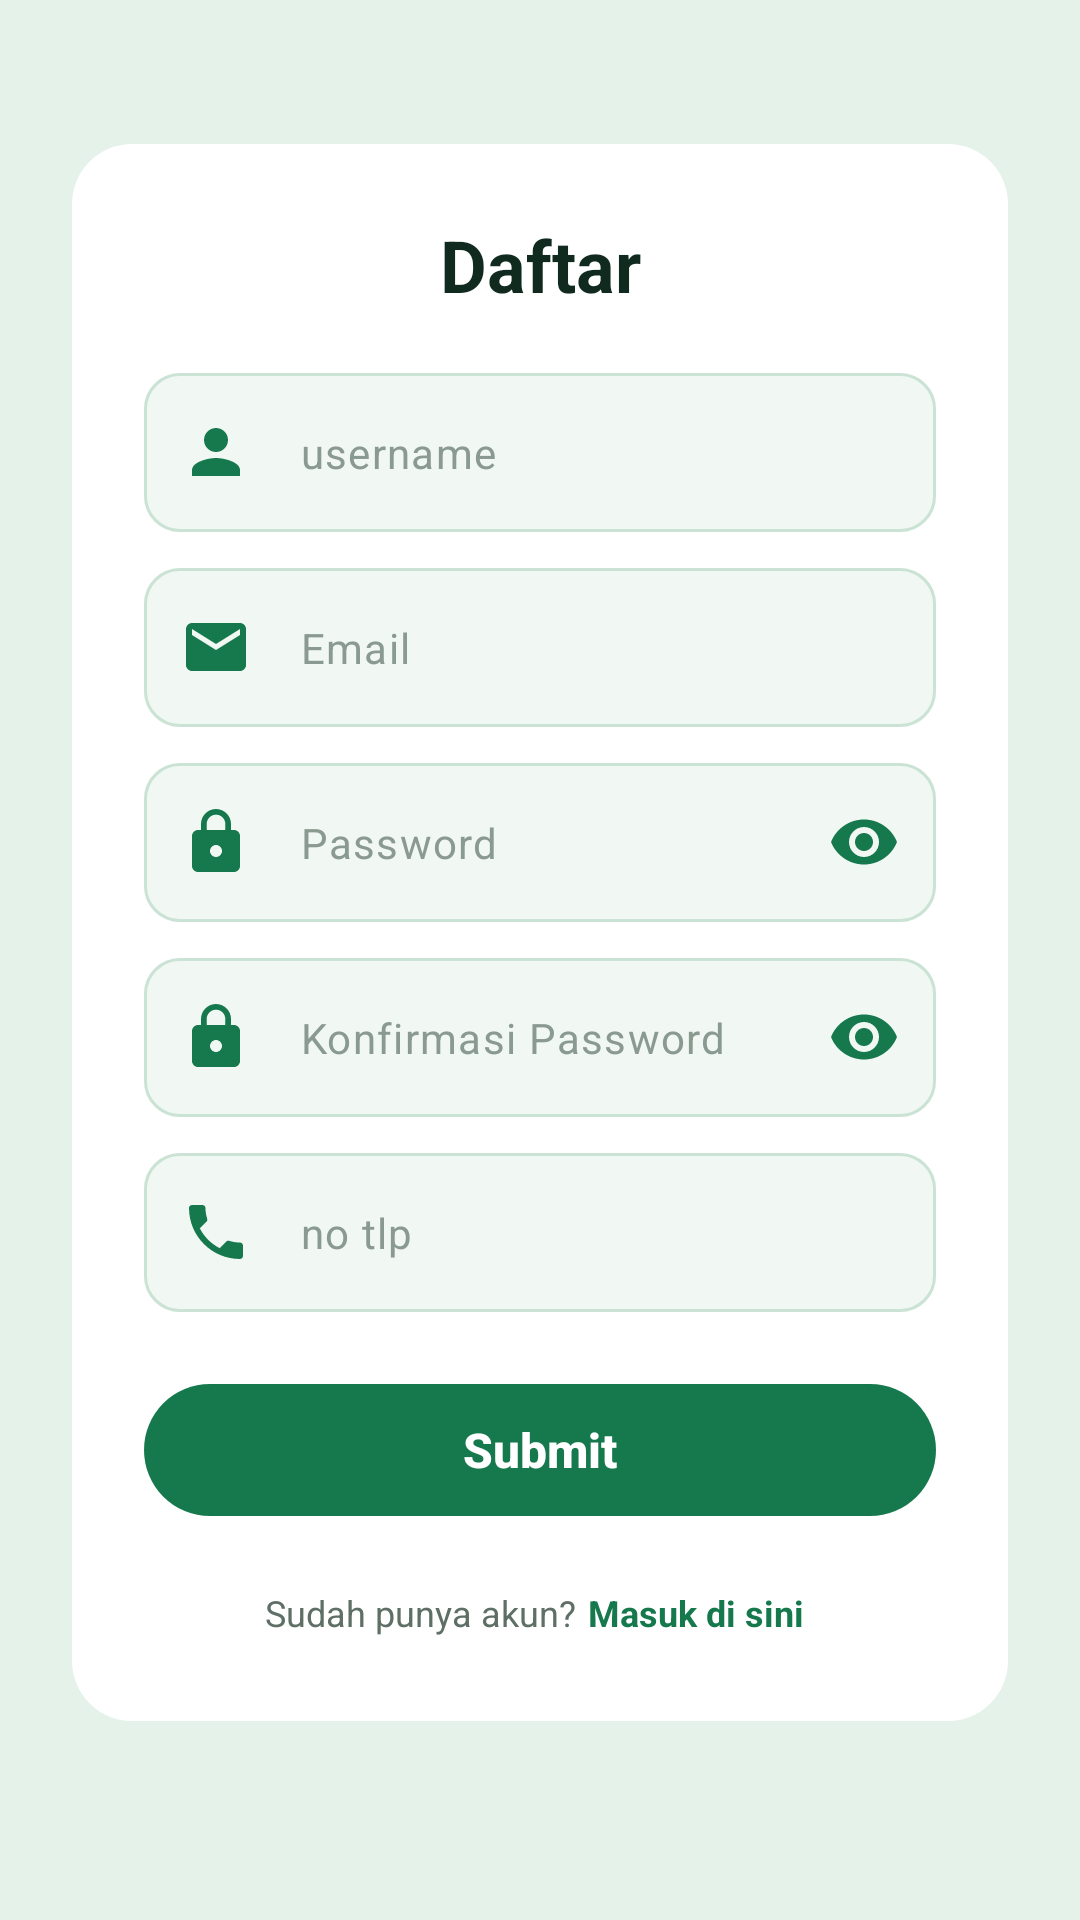

Android layout source for this screen:
<!-- AndroidManifest.xml: application theme Theme.TokoOnlineUmkm -->
<!-- res/layout/activity_register.xml -->
<?xml version="1.0" encoding="utf-8"?>
<ScrollView xmlns:android="http://schemas.android.com/apk/res/android"
    xmlns:app="http://schemas.android.com/apk/res-auto"
    xmlns:tools="http://schemas.android.com/tools"
    android:id="@+id/main"
    android:layout_width="match_parent"
    android:layout_height="match_parent"
    android:background="@color/green_soft"
    android:fillViewport="true"
    tools:context=".ui.register.RegisterActivity">
    <androidx.constraintlayout.widget.ConstraintLayout
        android:layout_width="match_parent"
        android:layout_height="wrap_content"
        android:paddingStart="24dp"
        android:paddingTop="48dp"
        android:paddingEnd="24dp"
        android:paddingBottom="32dp">
        <androidx.constraintlayout.widget.ConstraintLayout
            android:id="@+id/cardRegister"
            android:layout_width="0dp"
            android:layout_height="wrap_content"
            android:background="@drawable/bg_card_white"
            android:padding="24dp"
            app:layout_constraintEnd_toEndOf="parent"
            app:layout_constraintStart_toStartOf="parent"
            app:layout_constraintTop_toTopOf="parent">
            <TextView
                android:id="@+id/tvJudul"
                android:layout_width="wrap_content"
                android:layout_height="wrap_content"
                android:text="@string/register_title"
                android:textColor="@color/text_dark"
                android:textSize="24sp"
                android:textStyle="bold"
                app:layout_constraintEnd_toEndOf="parent"
                app:layout_constraintStart_toStartOf="parent"
                app:layout_constraintTop_toTopOf="parent" />
            <com.google.android.material.textfield.TextInputLayout
                android:id="@+id/tilUsername"
                style="@style/EzpickInputLayout"
                android:layout_width="0dp"
                android:layout_height="wrap_content"
                android:layout_marginTop="20dp"
                app:layout_constraintEnd_toEndOf="parent"
                app:layout_constraintStart_toStartOf="parent"
                app:layout_constraintTop_toBottomOf="@id/tvJudul"
                app:startIconContentDescription="@string/desc_icon_username"
                app:startIconDrawable="@drawable/ic_person">
                <com.google.android.material.textfield.TextInputEditText
                    android:id="@+id/etUsername"
                    android:layout_width="match_parent"
                    android:layout_height="wrap_content"
                    android:hint="@string/hint_username"
                    android:imeOptions="actionNext"
                    android:inputType="text"
                    android:maxLines="1"
                    android:textColor="@color/text_dark"
                    android:textColorHint="@color/text_hint"
                    android:textSize="14sp" />
            </com.google.android.material.textfield.TextInputLayout>
            <com.google.android.material.textfield.TextInputLayout
                android:id="@+id/tilEmail"
                style="@style/EzpickInputLayout"
                android:layout_width="0dp"
                android:layout_height="wrap_content"
                android:layout_marginTop="12dp"
                app:layout_constraintEnd_toEndOf="parent"
                app:layout_constraintStart_toStartOf="parent"
                app:layout_constraintTop_toBottomOf="@id/tilUsername"
                app:startIconContentDescription="@string/desc_icon_email"
                app:startIconDrawable="@drawable/ic_email">
                <com.google.android.material.textfield.TextInputEditText
                    android:id="@+id/etEmail"
                    android:layout_width="match_parent"
                    android:layout_height="wrap_content"
                    android:hint="@string/hint_email"
                    android:imeOptions="actionNext"
                    android:inputType="textEmailAddress"
                    android:maxLines="1"
                    android:textColor="@color/text_dark"
                    android:textColorHint="@color/text_hint"
                    android:textSize="14sp" />
            </com.google.android.material.textfield.TextInputLayout>
            <com.google.android.material.textfield.TextInputLayout
                android:id="@+id/tilPassword"
                style="@style/EzpickInputLayout"
                android:layout_width="0dp"
                android:layout_height="wrap_content"
                android:layout_marginTop="12dp"
                app:endIconMode="password_toggle"
                app:endIconTint="@color/green_primary"
                app:layout_constraintEnd_toEndOf="parent"
                app:layout_constraintStart_toStartOf="parent"
                app:layout_constraintTop_toBottomOf="@id/tilEmail"
                app:startIconContentDescription="@string/desc_icon_password"
                app:startIconDrawable="@drawable/ic_lock">
                <com.google.android.material.textfield.TextInputEditText
                    android:id="@+id/etPassword"
                    android:layout_width="match_parent"
                    android:layout_height="wrap_content"
                    android:hint="@string/hint_password"
                    android:imeOptions="actionNext"
                    android:inputType="textPassword"
                    android:maxLines="1"
                    android:textColor="@color/text_dark"
                    android:textColorHint="@color/text_hint"
                    android:textSize="14sp" />
            </com.google.android.material.textfield.TextInputLayout>
            <com.google.android.material.textfield.TextInputLayout
                android:id="@+id/tilKonfirmasiPassword"
                style="@style/EzpickInputLayout"
                android:layout_width="0dp"
                android:layout_height="wrap_content"
                android:layout_marginTop="12dp"
                app:endIconMode="password_toggle"
                app:endIconTint="@color/green_primary"
                app:layout_constraintEnd_toEndOf="parent"
                app:layout_constraintStart_toStartOf="parent"
                app:layout_constraintTop_toBottomOf="@id/tilPassword"
                app:startIconContentDescription="@string/desc_icon_password"
                app:startIconDrawable="@drawable/ic_lock">
                <com.google.android.material.textfield.TextInputEditText
                    android:id="@+id/etKonfirmasiPassword"
                    android:layout_width="match_parent"
                    android:layout_height="wrap_content"
                    android:hint="@string/hint_konfirmasi_password"
                    android:imeOptions="actionNext"
                    android:inputType="textPassword"
                    android:maxLines="1"
                    android:textColor="@color/text_dark"
                    android:textColorHint="@color/text_hint"
                    android:textSize="14sp" />
            </com.google.android.material.textfield.TextInputLayout>
            <com.google.android.material.textfield.TextInputLayout
                android:id="@+id/tilNoTlp"
                style="@style/EzpickInputLayout"
                android:layout_width="0dp"
                android:layout_height="wrap_content"
                android:layout_marginTop="12dp"
                app:layout_constraintEnd_toEndOf="parent"
                app:layout_constraintStart_toStartOf="parent"
                app:layout_constraintTop_toBottomOf="@id/tilKonfirmasiPassword"
                app:startIconContentDescription="@string/desc_icon_telepon"
                app:startIconDrawable="@drawable/ic_phone">
                <com.google.android.material.textfield.TextInputEditText
                    android:id="@+id/etNoTlp"
                    android:layout_width="match_parent"
                    android:layout_height="wrap_content"
                    android:hint="@string/hint_no_tlp"
                    android:imeOptions="actionDone"
                    android:inputType="phone"
                    android:maxLines="1"
                    android:textColor="@color/text_dark"
                    android:textColorHint="@color/text_hint"
                    android:textSize="14sp" />
            </com.google.android.material.textfield.TextInputLayout>
            <com.google.android.material.button.MaterialButton
                android:id="@+id/btnSubmit"
                style="@style/EzpickButton"
                android:layout_width="0dp"
                android:layout_marginTop="20dp"
                android:text="@string/button_submit"
                app:layout_constraintEnd_toEndOf="parent"
                app:layout_constraintStart_toStartOf="parent"
                app:layout_constraintTop_toBottomOf="@id/tilNoTlp" />
            <ProgressBar
                android:id="@+id/progressBar"
                android:layout_width="28dp"
                android:layout_height="28dp"
                android:layout_marginTop="12dp"
                android:contentDescription="@string/desc_loading"
                android:indeterminateTint="@color/green_primary"
                android:visibility="gone"
                app:layout_constraintEnd_toEndOf="parent"
                app:layout_constraintStart_toStartOf="parent"
                app:layout_constraintTop_toBottomOf="@id/btnSubmit"
                tools:visibility="visible" />
            <TextView
                android:id="@+id/tvSudahPunyaAkun"
                android:layout_width="wrap_content"
                android:layout_height="wrap_content"
                android:layout_marginTop="16dp"
                android:text="@string/register_sudah_punya_akun"
                android:textColor="@color/text_muted"
                android:textSize="12sp"
                app:layout_constraintBottom_toBottomOf="parent"
                app:layout_constraintEnd_toStartOf="@id/tvMasuk"
                app:layout_constraintHorizontal_chainStyle="packed"
                app:layout_constraintStart_toStartOf="parent"
                app:layout_constraintTop_toBottomOf="@id/progressBar" />
            <TextView
                android:id="@+id/tvMasuk"
                android:layout_width="wrap_content"
                android:layout_height="wrap_content"
                android:padding="4dp"
                android:text="@string/register_masuk_di_sini"
                android:textColor="@color/green_primary"
                android:textSize="12sp"
                android:textStyle="bold"
                app:layout_constraintBaseline_toBaselineOf="@id/tvSudahPunyaAkun"
                app:layout_constraintEnd_toEndOf="parent"
                app:layout_constraintStart_toEndOf="@id/tvSudahPunyaAkun" />
        </androidx.constraintlayout.widget.ConstraintLayout>
    </androidx.constraintlayout.widget.ConstraintLayout>
</ScrollView>
<!-- resources referenced by this layout -->
<resources>
  <color name="green_primary">#16794E</color>
  <color name="green_soft">#E4F2E9</color>
  <color name="text_dark">#102A20</color>
  <color name="text_hint">#8A9A91</color>
  <color name="text_muted">#5E6F66</color>
  <!-- drawable bg_card_white (drawable) -->
  <?xml version="1.0" encoding="utf-8"?>
  <shape xmlns:android="http://schemas.android.com/apk/res/android"
      android:shape="rectangle">
      <solid android:color="@color/white" />
      <corners android:radius="20dp" />
  </shape>
  <!-- drawable ic_email (drawable) -->
  <vector xmlns:android="http://schemas.android.com/apk/res/android"
      android:width="24dp"
      android:height="24dp"
      android:viewportWidth="24"
      android:viewportHeight="24"
      android:tint="?attr/colorPrimary">
      <path
          android:fillColor="@android:color/white"
          android:pathData="M20,4L4,4c-1.1,0 -1.99,0.9 -1.99,2L2,18c0,1.1 0.9,2 2,2h16c1.1,0 2,-0.9 2,-2L22,6c0,-1.1 -0.9,-2 -2,-2zM20,8l-8,5 -8,-5L4,6l8,5 8,-5v2z" />
  </vector>
  <!-- drawable ic_person (drawable) -->
  <vector xmlns:android="http://schemas.android.com/apk/res/android"
      android:width="24dp"
      android:height="24dp"
      android:viewportWidth="24"
      android:viewportHeight="24"
      android:tint="?attr/colorPrimary">
      <path
          android:fillColor="@android:color/white"
          android:pathData="M12,12c2.21,0 4,-1.79 4,-4s-1.79,-4 -4,-4 -4,1.79 -4,4 1.79,4 4,4zM12,14c-2.67,0 -8,1.34 -8,4v2h16v-2c0,-2.66 -5.33,-4 -8,-4z" />
  </vector>
  <string name="button_submit">Submit</string>
  <string name="desc_icon_email">Ikon email</string>
  <string name="desc_icon_password">Ikon password</string>
  <string name="desc_icon_telepon">Ikon telepon</string>
  <string name="desc_icon_username">Ikon username</string>
  <string name="desc_loading">Sedang memproses</string>
  <string name="hint_email">Email</string>
  <string name="hint_konfirmasi_password">Konfirmasi Password</string>
  <string name="hint_no_tlp">no tlp</string>
  <string name="hint_password">Password</string>
  <string name="hint_username">username</string>
  <string name="register_masuk_di_sini">Masuk di sini</string>
  <string name="register_sudah_punya_akun">Sudah punya akun?</string>
  <string name="register_title">Daftar</string>
  <style name="EzpickButton" parent="Widget.Material3.Button">
          <item name="android:layout_height">52dp</item>
          <item name="backgroundTint">@color/ezpick_button_bg</item>
          <item name="android:textColor">@color/white</item>
          <item name="android:textSize">16sp</item>
          <item name="android:textStyle">bold</item>
          <item name="android:letterSpacing">0</item>
          <item name="android:textAllCaps">false</item>
          <item name="cornerRadius">26dp</item>
      </style>
  <style name="Theme.TokoOnlineUmkm" parent="Base.Theme.TokoOnlineUmkm" />
  <color name="white">#FFFFFFFF</color>
  <color name="green_field">#F1F8F3</color>
  <style name="ShapeEzpickInput" parent="">
          <item name="cornerFamily">rounded</item>
          <item name="cornerSize">12dp</item>
      </style>
  <color name="red_error">#C62828</color>
  <style name="Base.Theme.TokoOnlineUmkm" parent="Theme.Material3.Light.NoActionBar">
          <item name="colorPrimary">@color/green_primary</item>
          <item name="colorOnPrimary">@color/white</item>
          <item name="colorError">@color/red_error</item>
          <item name="android:forceDarkAllowed" tools:targetApi="q">false</item>
      </style>
</resources>
